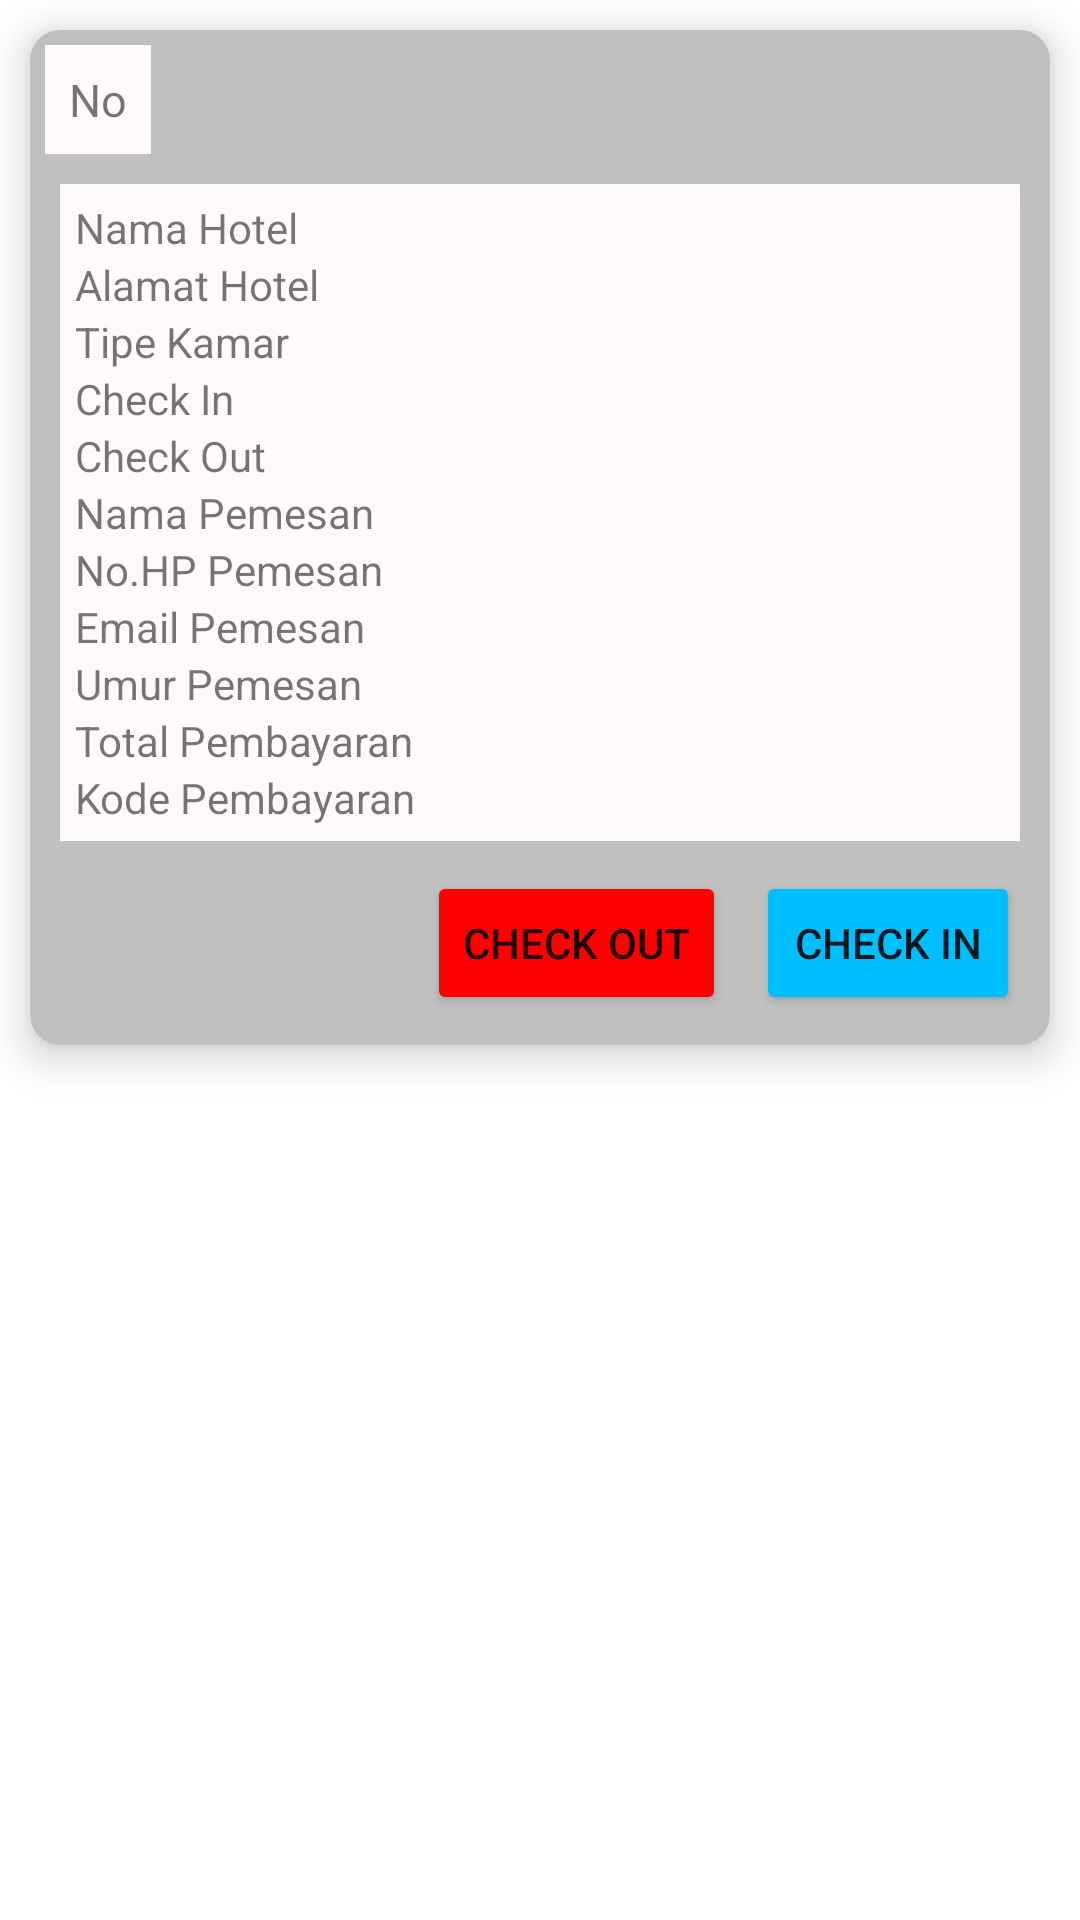

Reconstruct the res/layout file that produces this screen, plus the resources it refers to.
<!-- AndroidManifest.xml: application theme Theme.AYOADMIN -->
<!-- res/layout/activity_list_item_pemesanan.xml -->
<?xml version="1.0" encoding="utf-8"?>
<LinearLayout xmlns:android="http://schemas.android.com/apk/res/android"
    android:layout_width="match_parent"
    android:layout_height="wrap_content"
    xmlns:app="http://schemas.android.com/apk/res-auto"
    android:orientation="vertical">

    <androidx.cardview.widget.CardView
        android:layout_width="match_parent"
        android:layout_height="wrap_content"
        android:layout_margin="10dp"
        app:cardCornerRadius="10dp"
        app:cardElevation="8dp"
        app:cardBackgroundColor="#c0c0c0">

        <androidx.constraintlayout.widget.ConstraintLayout
            android:layout_width="match_parent"
            android:layout_height="match_parent">

            <TextView
                android:id="@+id/tv_no"
                android:layout_width="wrap_content"
                android:layout_height="wrap_content"
                android:text="No"
                android:textSize="15sp"
                android:background="#fffafa"
                android:layout_margin="5dp"
                android:padding="8dp"
                app:layout_constraintTop_toTopOf="parent"
                app:layout_constraintStart_toStartOf="parent"/>

            <androidx.constraintlayout.widget.ConstraintLayout
                android:id="@+id/cl_text"
                android:layout_width="match_parent"
                android:layout_height="wrap_content"
                app:layout_constraintTop_toBottomOf="@id/tv_no"
                app:layout_constraintStart_toStartOf="parent"
                app:layout_constraintEnd_toEndOf="parent"
                android:background="#fffafa"
                android:layout_margin="10dp"
                android:padding="5dp">

                <TextView
                    android:id="@+id/namaHotel"
                    android:layout_width="wrap_content"
                    android:layout_height="wrap_content"
                    android:text="Nama Hotel"
                    app:layout_constraintStart_toStartOf="parent"
                    app:layout_constraintTop_toTopOf="parent" />

                <TextView
                    android:id="@+id/alamatHotel"
                    android:layout_width="wrap_content"
                    android:layout_height="wrap_content"
                    android:text="Alamat Hotel"
                    app:layout_constraintStart_toStartOf="parent"
                    app:layout_constraintTop_toBottomOf="@id/namaHotel" />

                <TextView
                    android:id="@+id/tipeKamar"
                    android:layout_width="wrap_content"
                    android:layout_height="wrap_content"
                    android:text="Tipe Kamar"
                    app:layout_constraintStart_toStartOf="parent"
                    app:layout_constraintTop_toBottomOf="@id/alamatHotel" />

                <TextView
                    android:id="@+id/checkIn"
                    android:layout_width="wrap_content"
                    android:layout_height="wrap_content"
                    android:text="Check In"
                    app:layout_constraintStart_toStartOf="parent"
                    app:layout_constraintTop_toBottomOf="@id/tipeKamar" />

                <TextView
                    android:id="@+id/checkOut"
                    android:layout_width="wrap_content"
                    android:layout_height="wrap_content"
                    android:text="Check Out"
                    app:layout_constraintStart_toStartOf="parent"
                    app:layout_constraintTop_toBottomOf="@id/checkIn" />

                <TextView
                    android:id="@+id/namaPemesan"
                    android:layout_width="wrap_content"
                    android:layout_height="wrap_content"
                    android:text="Nama Pemesan"
                    app:layout_constraintStart_toStartOf="parent"
                    app:layout_constraintTop_toBottomOf="@id/checkOut" />

                <TextView
                    android:id="@+id/nohpPemesan"
                    android:layout_width="wrap_content"
                    android:layout_height="wrap_content"
                    android:text="No.HP Pemesan"
                    app:layout_constraintStart_toStartOf="parent"
                    app:layout_constraintTop_toBottomOf="@id/namaPemesan" />

                <TextView
                    android:id="@+id/emailPemesan"
                    android:layout_width="wrap_content"
                    android:layout_height="wrap_content"
                    android:text="Email Pemesan"
                    app:layout_constraintStart_toStartOf="parent"
                    app:layout_constraintTop_toBottomOf="@id/nohpPemesan" />

                <TextView
                    android:id="@+id/umurPemesan"
                    android:layout_width="wrap_content"
                    android:layout_height="wrap_content"
                    android:text="Umur Pemesan"
                    app:layout_constraintStart_toStartOf="parent"
                    app:layout_constraintTop_toBottomOf="@id/emailPemesan" />

                <TextView
                    android:id="@+id/totalPembayaran"
                    android:layout_width="wrap_content"
                    android:layout_height="wrap_content"
                    android:text="Total Pembayaran"
                    app:layout_constraintStart_toStartOf="parent"
                    app:layout_constraintTop_toBottomOf="@id/umurPemesan" />

                <TextView
                    android:id="@+id/kodePembayaran"
                    android:layout_width="wrap_content"
                    android:layout_height="wrap_content"
                    android:text="Kode Pembayaran"
                    app:layout_constraintStart_toStartOf="parent"
                    app:layout_constraintTop_toBottomOf="@id/totalPembayaran"/>

            </androidx.constraintlayout.widget.ConstraintLayout>

            <Button
                android:id="@+id/bt_checkout"
                android:layout_width="wrap_content"
                android:layout_height="wrap_content"
                android:layout_margin="10dp"
                android:backgroundTint="#ff0000"
                android:text="Check Out"
                app:layout_constraintBottom_toBottomOf="parent"
                app:layout_constraintTop_toBottomOf="@id/cl_text"
                app:layout_constraintEnd_toStartOf="@id/bt_checkin"/>

            <Button
                android:id="@+id/bt_checkin"
                android:layout_width="wrap_content"
                android:layout_height="wrap_content"
                android:layout_margin="10dp"
                android:backgroundTint="#00BFFF"
                android:text="Check In"
                app:layout_constraintBottom_toBottomOf="parent"
                app:layout_constraintTop_toBottomOf="@id/cl_text"
                app:layout_constraintEnd_toEndOf="parent"/>


        </androidx.constraintlayout.widget.ConstraintLayout>

    </androidx.cardview.widget.CardView>

</LinearLayout>
<!-- resources referenced by this layout -->
<resources>
  <style name="Theme.AYOADMIN" parent="Theme.MaterialComponents.DayNight.DarkActionBar">
          
          <item name="colorPrimary">@color/purple_500</item>
          <item name="colorPrimaryVariant">@color/purple_700</item>
          <item name="colorOnPrimary">@color/white</item>
          
          <item name="colorSecondary">@color/teal_200</item>
          <item name="colorSecondaryVariant">@color/teal_700</item>
          <item name="colorOnSecondary">@color/black</item>
          
          <item name="android:statusBarColor">?attr/colorPrimaryVariant</item>
          
      </style>
  <!-- not gathered from this repository: default colours our renderer supplied (Android Studio template values) -->
  <color name="purple_500">#FF6200EE</color>
  <color name="purple_700">#FF3700B3</color>
  <color name="teal_200">#FF03DAC5</color>
  <color name="teal_700">#FF018786</color>
  <color name="black">#FF000000</color>
  <color name="white">#FFFFFFFF</color>
</resources>
